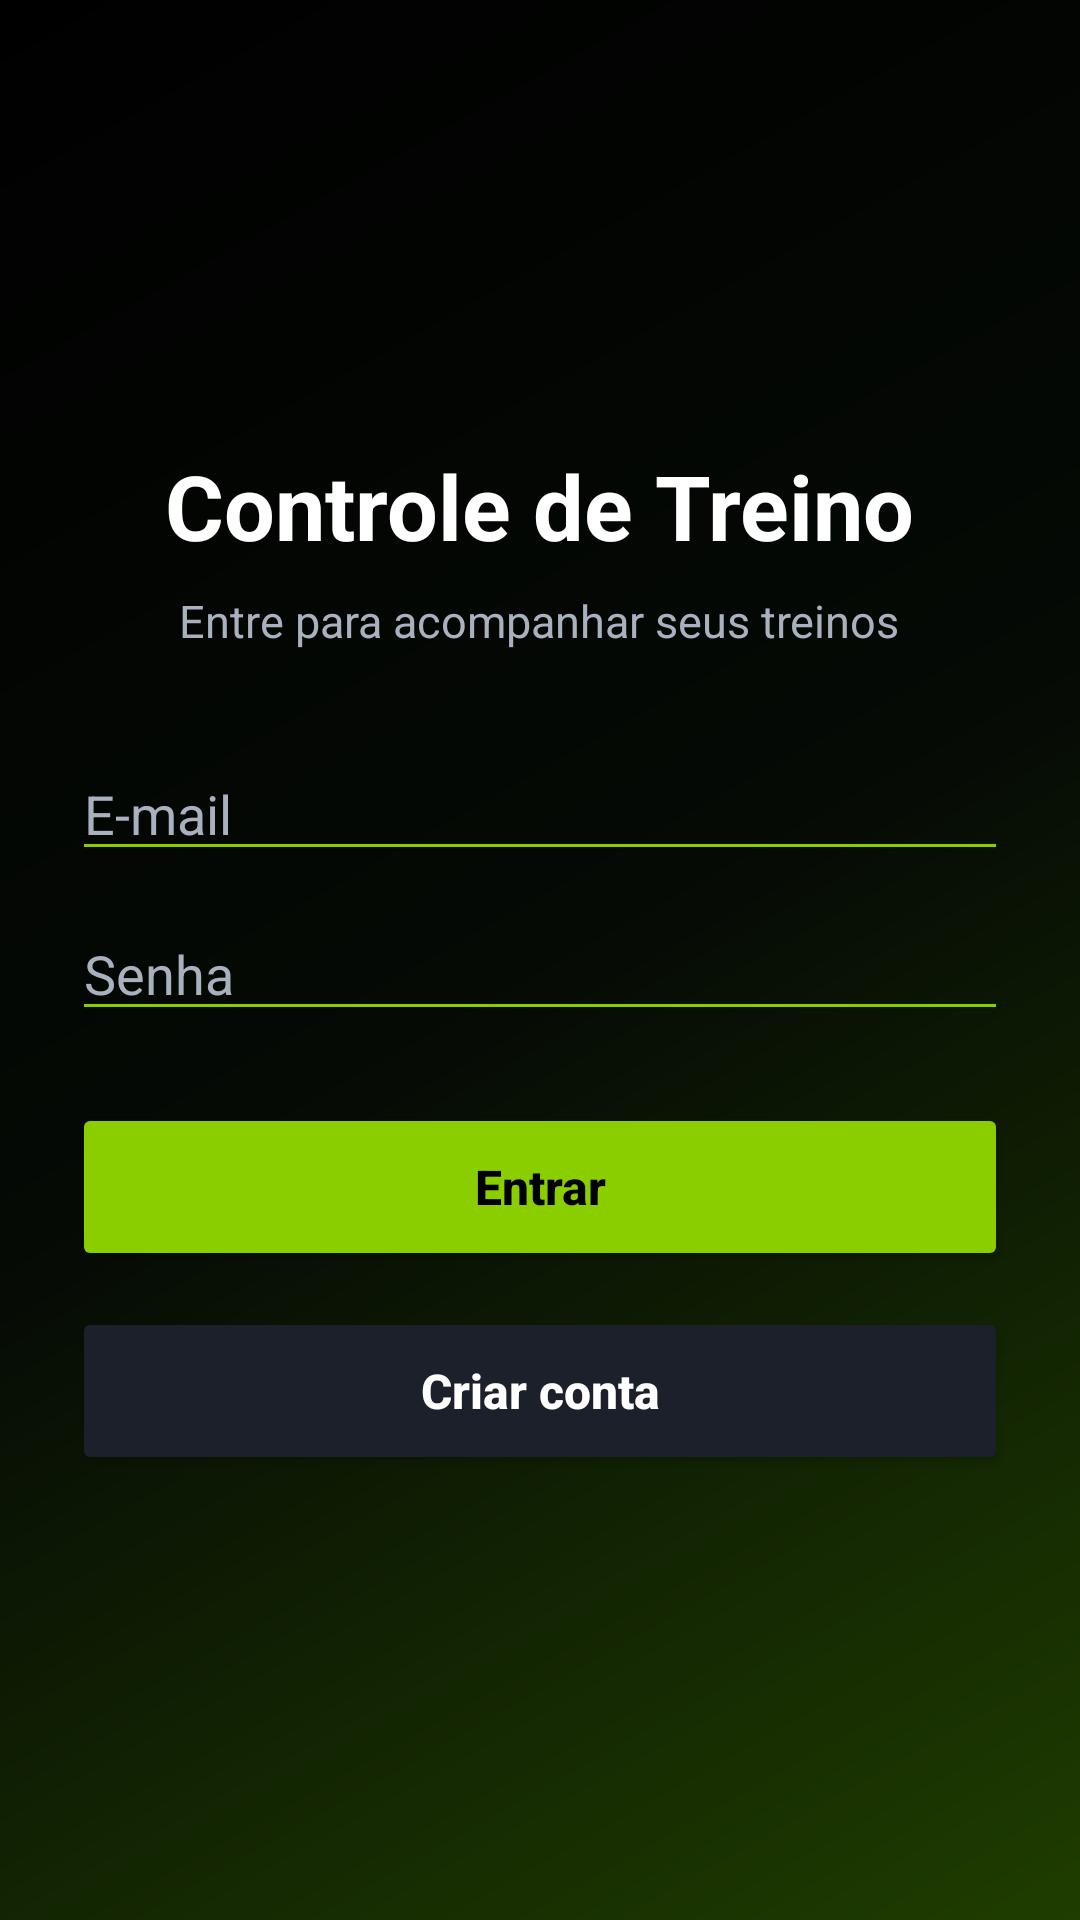

The Android layout XML behind this screen, and the referenced resources:
<!-- AndroidManifest.xml: application theme Theme.B1Academia -->
<!-- res/layout/activity_login.xml -->
<?xml version="1.0" encoding="utf-8"?>
<LinearLayout xmlns:android="http://schemas.android.com/apk/res/android"
    android:layout_width="match_parent"
    android:layout_height="match_parent"
    android:orientation="vertical"
    android:background="@drawable/bg_app_gradient"
    android:gravity="center"
    android:padding="24dp">

    <TextView
        android:id="@+id/txtTituloLogin"
        android:layout_width="wrap_content"
        android:layout_height="wrap_content"
        android:text="Controle de Treino"
        android:textColor="@color/app_text_primary"
        android:textSize="30sp"
        android:textStyle="bold" />

    <TextView
        android:id="@+id/txtSubtituloLogin"
        android:layout_width="wrap_content"
        android:layout_height="wrap_content"
        android:layout_marginTop="8dp"
        android:text="Entre para acompanhar seus treinos"
        android:textColor="@color/app_text_secondary"
        android:textSize="15sp" />

    <EditText
        android:id="@+id/edtEmailLogin"
        android:layout_width="match_parent"
        android:layout_height="wrap_content"
        android:layout_marginTop="32dp"
        android:backgroundTint="@color/app_accent"
        android:hint="E-mail"
        android:inputType="textEmailAddress"
        android:textColor="@color/app_text_primary"
        android:textColorHint="@color/app_text_secondary" />

    <EditText
        android:id="@+id/edtSenhaLogin"
        android:layout_width="match_parent"
        android:layout_height="wrap_content"
        android:layout_marginTop="12dp"
        android:backgroundTint="@color/app_accent"
        android:hint="Senha"
        android:inputType="textPassword"
        android:textColor="@color/app_text_primary"
        android:textColorHint="@color/app_text_secondary" />

    <Button
        android:id="@+id/btnEntrar"
        android:layout_width="match_parent"
        android:layout_height="56dp"
        android:layout_marginTop="24dp"
        android:backgroundTint="@color/app_accent"
        android:text="Entrar"
        android:textAllCaps="false"
        android:textColor="@android:color/black"
        android:textSize="16sp"
        android:textStyle="bold" />

    <Button
        android:id="@+id/btnIrCadastro"
        android:layout_width="match_parent"
        android:layout_height="56dp"
        android:layout_marginTop="12dp"
        android:backgroundTint="@color/app_card"
        android:text="Criar conta"
        android:textAllCaps="false"
        android:textColor="@color/app_text_primary"
        android:textSize="16sp"
        android:textStyle="bold" />

</LinearLayout>
<!-- resources referenced by this layout -->
<resources>
  <color name="app_accent">#8ACE00</color>
  <color name="app_card">#1B202A</color>
  <color name="app_text_primary">#FFFFFF</color>
  <color name="app_text_secondary">#A9B0BE</color>
  <!-- drawable bg_app_gradient (drawable) -->
  <?xml version="1.0" encoding="utf-8"?>
  <shape xmlns:android="http://schemas.android.com/apk/res/android">
      <gradient
          android:angle="315"
          android:startColor="#000000"
          android:centerColor="#050A05"
          android:endColor="#1F3D00" />
  </shape>
  <style name="Theme.B1Academia" parent="Base.Theme.B1Academia" />
  <style name="Base.Theme.B1Academia" parent="Theme.Material3.DayNight.NoActionBar">
          
          
      </style>
</resources>
